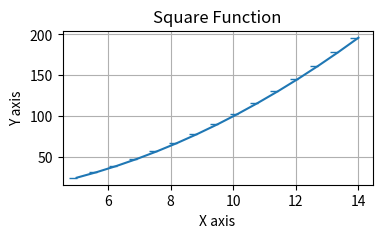
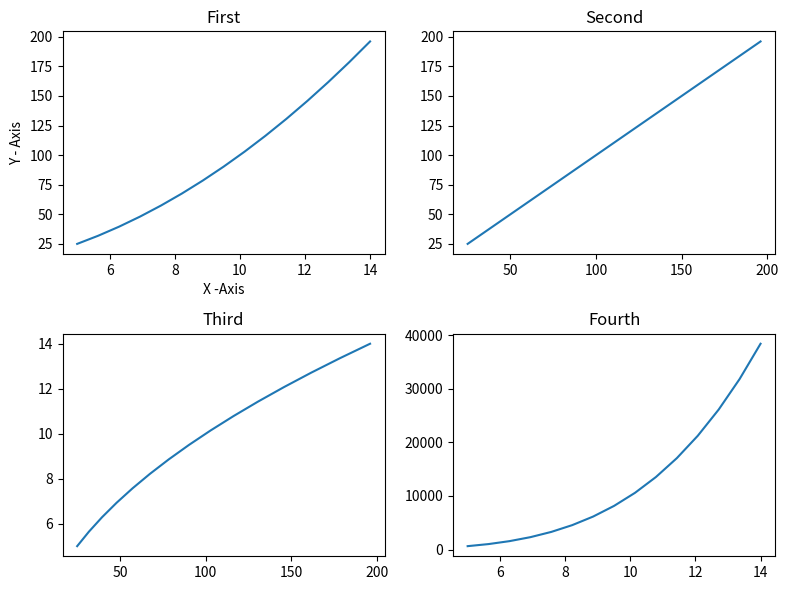

These charts were generated, in order, by the following Python code:
import numpy as np
import pandas as pd
import matplotlib.pyplot as plt

x_axis = np.linspace(5,14,15)
y_axis = x_axis ** 2

# Creating plots
plt.figure(figsize=(4,2))
plt.plot(x_axis,y_axis,marker=0)
plt.xlabel("X axis")
plt.ylabel("Y axis")
plt.title("Square Function")
plt.grid(True)
plt.show()

# Creation of SUbplots

# start the figure with figsize
fig , axs = plt.subplots(2,2,figsize=(8,6))
axs[0,0].plot(x_axis,y_axis)
axs[0,0].set_title("First")
axs[0,0].set_xlabel("X -Axis")
axs[0,0].set_ylabel("Y - Axis")
axs[0,1].plot(x_axis**2,y_axis)
axs[0,1].set_title("Second")
axs[1,0].plot(y_axis,x_axis)
axs[1,0].set_title("Third")
axs[1,1].plot(x_axis,y_axis**2)
axs[1,1].set_title("Fourth")

# prevents overlays
plt.tight_layout() 

# end the figure
plt.show()